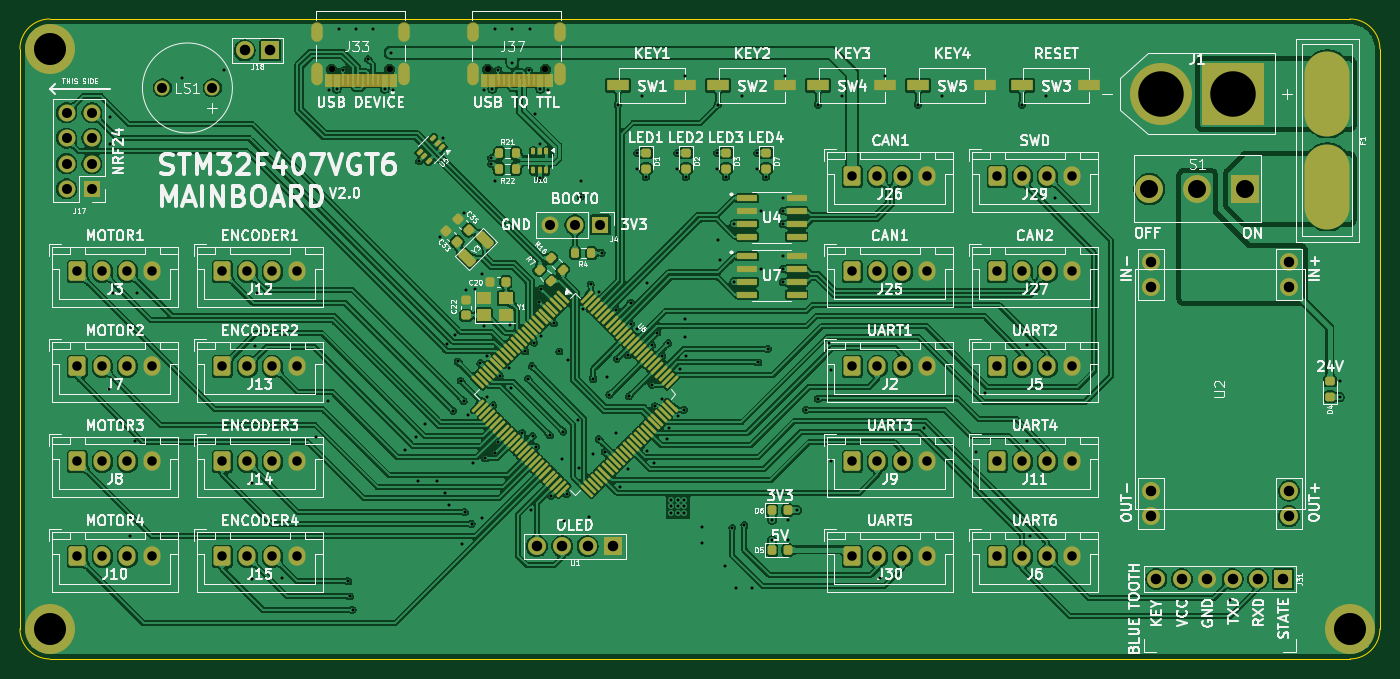
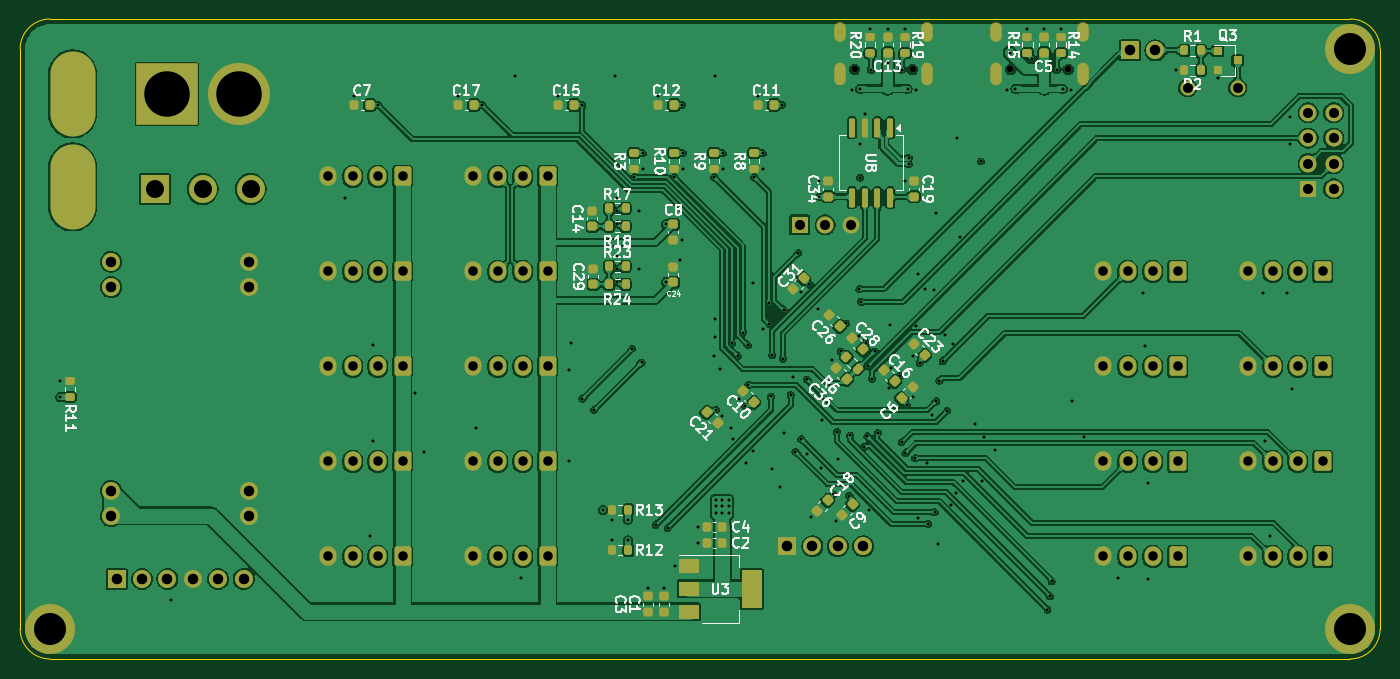
Circuit board: 13 layer files. Board 136.0 x 64.0 mm.
- bottom_copper: STM32F407VGT6_V2.0-B_Cu.gbr (391164 bytes)
- bottom_mask: STM32F407VGT6_V2.0-B_Mask.gbr (10798 bytes)
- paste: STM32F407VGT6_V2.0-B_Paste.gbr (6218 bytes)
- bottom_silk: STM32F407VGT6_V2.0-B_Silkscreen.gbr (82382 bytes)
- outline: STM32F407VGT6_V2.0-Edge_Cuts.gbr (985 bytes)
- top_copper: STM32F407VGT6_V2.0-F_Cu.gbr (528669 bytes)
- top_mask: STM32F407VGT6_V2.0-F_Mask.gbr (18150 bytes)
- paste: STM32F407VGT6_V2.0-F_Paste.gbr (8104 bytes)
- top_silk: STM32F407VGT6_V2.0-F_Silkscreen.gbr (201186 bytes)
- inner_copper: STM32F407VGT6_V2.0-In1_Cu(GND).gbr (198292 bytes)
- inner_copper: STM32F407VGT6_V2.0-In2_Cu(3V3).gbr (325483 bytes)
- drill: STM32F407VGT6_V2.0-NPTH.drl (391 bytes)
- drill: STM32F407VGT6_V2.0-PTH.drl (5993 bytes)

=== bottom_copper: STM32F407VGT6_V2.0-B_Cu.gbr (391164 bytes, source omitted) ===
=== bottom_mask: STM32F407VGT6_V2.0-B_Mask.gbr (10798 bytes, source omitted) ===
=== paste: STM32F407VGT6_V2.0-B_Paste.gbr (6218 bytes, source omitted) ===
=== bottom_silk: STM32F407VGT6_V2.0-B_Silkscreen.gbr (82382 bytes, source omitted) ===
=== outline: STM32F407VGT6_V2.0-Edge_Cuts.gbr ===
%TF.GenerationSoftware,KiCad,Pcbnew,9.0.5*%
%TF.CreationDate,2026-09-16T02:22:27+08:00*%
%TF.ProjectId,STM32F407VGT6_V2.0,53544d33-3246-4343-9037-564754365f56,rev?*%
%TF.SameCoordinates,Original*%
%TF.FileFunction,Profile,NP*%
%FSLAX46Y46*%
G04 Gerber Fmt 4.6, Leading zero omitted, Abs format (unit mm)*
G04 Created by KiCad (PCBNEW 9.0.5) date 2026-09-16 02:22:27*
%MOMM*%
%LPD*%
G01*
G04 APERTURE LIST*
%TA.AperFunction,Profile*%
%ADD10C,0.050000*%
%TD*%
G04 APERTURE END LIST*
D10*
X145000000Y-12000000D02*
G75*
G02*
X148000000Y-15000000I0J-3000000D01*
G01*
X15000000Y-76000000D02*
X145000000Y-76000000D01*
X148000000Y-73000000D02*
X148000000Y-15000000D01*
X145000000Y-12000000D02*
X15000000Y-12000000D01*
X148000000Y-73000000D02*
G75*
G02*
X145000000Y-76000000I-3000000J0D01*
G01*
X12000000Y-15000000D02*
G75*
G02*
X15000000Y-12000000I3000000J0D01*
G01*
X12000000Y-15000000D02*
X12000000Y-73000000D01*
X15000000Y-76000000D02*
G75*
G02*
X12000000Y-73000000I0J3000000D01*
G01*
M02*

=== top_copper: STM32F407VGT6_V2.0-F_Cu.gbr (528669 bytes, source omitted) ===
=== top_mask: STM32F407VGT6_V2.0-F_Mask.gbr (18150 bytes, source omitted) ===
=== paste: STM32F407VGT6_V2.0-F_Paste.gbr (8104 bytes, source omitted) ===
=== top_silk: STM32F407VGT6_V2.0-F_Silkscreen.gbr (201186 bytes, source omitted) ===
=== inner_copper: STM32F407VGT6_V2.0-In1_Cu(GND).gbr (198292 bytes, source omitted) ===
=== inner_copper: STM32F407VGT6_V2.0-In2_Cu(3V3).gbr (325483 bytes, source omitted) ===
=== drill: STM32F407VGT6_V2.0-NPTH.drl ===
M48
; DRILL file {KiCad 9.0.5} date 2026-09-16T02:22:28+0800
; FORMAT={-:-/ absolute / metric / decimal}
; #@! TF.CreationDate,2026-09-16T02:22:28+08:00
; #@! TF.GenerationSoftware,Kicad,Pcbnew,9.0.5
; #@! TF.FileFunction,NonPlated,1,4,NPTH
FMAT,2
METRIC
; #@! TA.AperFunction,NonPlated,NPTH,ComponentDrill
T1C0.650
%
G90
G05
T1
X43.185Y-17.03
X48.965Y-17.03
X58.76Y-17.03
X64.54Y-17.03
M30

=== drill: STM32F407VGT6_V2.0-PTH.drl (5993 bytes, source omitted) ===
